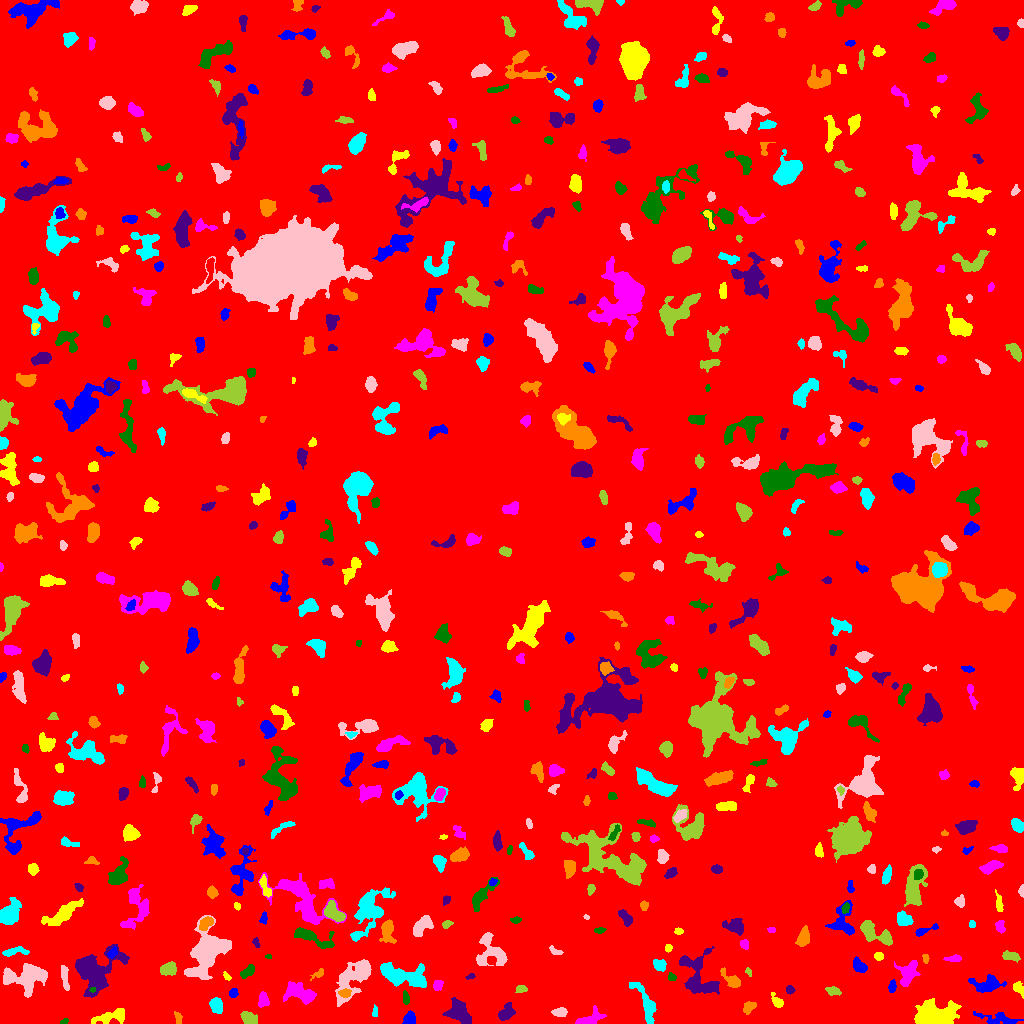

The table this chart was drawn from, first rows:
ID, X, Y, A, B, theta, total_flux, mu_max, mu_median, mu_mean, R_fwhm, R_e, R10, R90, x_start, x_end, y_start, y_end, area, greylevel
0, 510.9, 514, 305.3, 302.9, -0.3036, 2017761, 13.0, 2.0, 2.499, 100.3, 238, 91.74, 382.4, 0, 1023, 0, 1023, 807517, 2.499
1, 1001, 3.879, 10.84, 2.69, -0.1778, 494.0, 8.0, 1.0, 1.669, 3.038, 4.549, 1.493, 8.292, 973, 1023, 0, 12, 296, 7.669
2, 111.9, 7.014, 9.615, 3.104, 0.2334, 1088, 8.0, 3.0, 3.487, 6.604, 5.781, 2.257, 8.903, 91, 124, 0, 15, 312, 8.487
3, 588.2, 3.251, 6.628, 2.407, 0.3387, 1241, 17.0, 4.0, 5.004, 3.989, 3.989, 1.493, 6.887, 575, 606, 0, 18, 248, 11
4, 64.08, 1.803, 2.153, 1.264, 0.408, 122.0, 6.0, 3.0, 2.837, 2.877, 2.111, 0.7979, 3.141, 60, 68, 0, 5, 43, 8.837
5, 459.2, 11.16, 7.007, 4.854, -0.8117, 1366, 7.0, 3.0, 3.222, 7.313, 6.257, 2.459, 9.934, 442, 471, 0, 26, 424, 9.222
6, 178, 5.332, 3.088, 1.598, -1.333, 187.0, 5.0, 2.0, 2.337, 3.29, 2.764, 0.9772, 4.222, 174, 182, 0, 12, 80, 8.338
7, 374.8, 11.21, 2.794, 1.393, 1.449, 99.0, 4.0, 2.0, 1.678, 3.192, 2.326, 0.7979, 3.656, 372, 377, 7, 19, 59, 7.678
8, 559.3, 11.38, 3.415, 1.774, 0.05614, 529.0, 11.0, 4.0, 4.232, 3.478, 3.141, 1.262, 5.015, 551, 567, 7, 16, 125, 10.23
9, 248, 5.903, 3.779, 2.584, -0.4492, 549.0, 8.0, 2.0, 3.0, 4.549, 3.827, 1.493, 6.308, 240, 257, 0, 12, 183, 9.0
10, 318.7, 7.677, 4.739, 2.55, -0.9412, 439.0, 7.0, 3.0, 2.888, 4.107, 3.523, 1.382, 5.698, 313, 329, 0, 16, 152, 8.888
11, 409.4, 5.031, 3.313, 2.67, 1.034, 784.0, 12.0, 6.0, 5.56, 4.787, 3.785, 1.493, 5.781, 402, 415, 0, 13, 141, 11.56
12, 936.5, 8.958, 11.7, 5.696, 0.08409, 5758, 18.0, 6.0, 6.83, 8.234, 9.305, 3.385, 14.48, 914, 961, 0, 25, 843, 10.83
13, 300.7, 29.81, 8.363, 4.394, -0.3381, 1542, 9.0, 3.0, 3.513, 5.528, 6.555, 2.459, 10.49, 283, 316, 19, 42, 439, 8.513
14, 405.5, 25.12, 3.094, 1.626, -1.448, 261.0, 6.0, 3.0, 3.071, 3.989, 2.821, 1.128, 4.406, 403, 409, 19, 33, 85, 10.07
15, 506.3, 10.43, 4.519, 2.914, 0.8548, 848.0, 9.0, 3.5, 4.077, 4.951, 4.406, 1.784, 7.136, 498, 515, 3, 21, 208, 9.077
16, 748.6, 16.38, 3.246, 2.288, 0.7146, 397.0, 6.0, 3.0, 3.078, 4.82, 3.432, 1.382, 5.323, 743, 756, 9, 22, 129, 10.08
17, 216.1, 18.18, 3.581, 2.655, -1.212, 644.0, 8.0, 3.0, 3.519, 5.232, 3.949, 1.596, 6.206, 209, 222, 10, 26, 183, 9.519
18, 25.98, 45.51, 11.31, 6.184, 0.05441, 2710, 10.0, 3.0, 3.529, 8.813, 8.311, 3.141, 13.12, 3, 47, 26, 60, 768, 9.529
19, 833.1, 32.56, 3.231, 1.84, -0.2307, 227.0, 6.0, 2.0, 1.974, 3.241, 2.985, 0.9772, 4.951, 825, 841, 28, 37, 115, 8.974
20, 158.4, 30.6, 2.28, 1.889, 0.3492, 154.0, 5.0, 2.0, 2.053, 2.821, 2.585, 0.9772, 4.146, 154, 164, 26, 34, 75, 8.053
21, 233.3, 30.27, 2.283, 1.831, 1.228, 169.0, 5.0, 2.0, 2.139, 3.192, 2.646, 0.9772, 4.146, 229, 238, 26, 35, 79, 9.139
22, 777.5, 21.32, 4.067, 2.073, -0.9468, 301.0, 6.0, 2.0, 2.467, 4.029, 3.141, 1.262, 5.323, 771, 783, 16, 31, 122, 8.467
23, 263.3, 23, 3.1, 2.339, 1.462, 282.0, 5.0, 2.0, 1.986, 4.029, 3.338, 1.262, 5.171, 258, 269, 16, 32, 142, 8.986
24, 92.7, 33.64, 1.602, 1.258, 0.1081, 151.0, 7.0, 5.5, 4.719, 2.646, 1.871, 0.7979, 2.706, 89, 95, 31, 36, 32, 16.72
25, 789.7, 33.89, 2.018, 1.877, -1.213, 172.0, 6.0, 2.0, 2.493, 3.141, 2.459, 0.9772, 3.868, 786, 795, 29, 38, 69, 9.493
26, 345.1, 30.47, 2.827, 2.04, 0.07826, 258.0, 6.0, 2.0, 2.633, 3.909, 2.985, 1.128, 4.687, 338, 351, 26, 35, 98, 12.63
27, 646.3, 18.49, 11.46, 3.27, -1.142, 1164, 9.0, 2.0, 2.917, 5.202, 5.67, 2.111, 9.322, 629, 656, 0, 41, 399, 8.917
28, 355.1, 47.79, 12.34, 5.603, 0.8306, 3955, 16.0, 4.0, 5.156, 7.548, 7.715, 3.038, 13.23, 335, 371, 17, 64, 767, 10.16
29, 521.4, 34.58, 2.718, 1.785, 0.07008, 199.0, 5.0, 2.0, 2.427, 3.478, 2.821, 0.9772, 4.297, 515, 527, 31, 38, 82, 8.427
30, 130.5, 41.84, 2.918, 2.542, -1.023, 398.0, 6.0, 3.0, 3.015, 4.951, 3.523, 1.382, 5.47, 124, 136, 36, 48, 132, 9.015
31, 892, 37.09, 3.044, 1.687, 1.479, 257.0, 6.0, 3.0, 2.888, 3.949, 2.877, 1.128, 4.514, 888, 896, 31, 44, 89, 9.888
32, 1018, 34.93, 3.835, 2.025, -0.9635, 313.0, 7.0, 2.0, 2.63, 3.338, 3.09, 1.128, 5.015, 1013, 1023, 25, 42, 119, 8.63
33, 437.8, 38.45, 2.351, 1.881, 0.9612, 166.0, 5.0, 1.0, 1.711, 2.877, 2.585, 0.9772, 4.297, 433, 443, 33, 43, 97, 9.711
34, 671.5, 46.01, 2.08, 1.648, -1.094, 149.0, 6.0, 2.0, 2.365, 3.038, 2.257, 0.7979, 3.568, 668, 676, 43, 51, 63, 9.365
35, 94.29, 52.53, 11.65, 9.108, 0.6661, 5012, 17.0, 3.0, 4.573, 6.979, 8.867, 3.241, 15.2, 75, 129, 26, 79, 1096, 10.57
36, 318.4, 49.74, 4.165, 1.809, 0.6417, 162.0, 4.0, 2.0, 1.929, 3.909, 2.706, 1.128, 4.478, 310, 323, 43, 55, 84, 7.929
37, 401.8, 47.56, 12.39, 4.779, -0.1581, 3251, 15.0, 4.0, 4.515, 5.441, 7.999, 2.706, 13.18, 380, 426, 36, 61, 720, 9.515
38, 206.9, 71.47, 11.64, 7.356, 1.082, 11539, 33.0, 7.0, 9.45, 7.818, 9.39, 3.478, 16.68, 184, 231, 44, 108, 1221, 13.45
39, 169.1, 54.45, 4.171, 2.978, 0.2306, 1310, 14.0, 6.0, 6.718, 5.262, 4.37, 1.693, 6.933, 160, 176, 48, 62, 195, 10.72
40, 592.1, 44.26, 5.936, 2.787, -0.8969, 585.0, 7.0, 4.0, 4.091, 5.412, 4.068, 1.693, 6.103, 583, 598, 32, 51, 143, 8.091
41, 986.8, 39.1, 7.742, 3.835, 0.1121, 1308, 8.0, 3.0, 3.654, 7.464, 6.024, 2.394, 9.441, 968, 1006, 31, 49, 358, 8.654
42, 226.7, 47.06, 2.613, 1.371, -0.9019, 125.0, 4.0, 2.0, 2.358, 3.656, 2.394, 0.9772, 3.568, 223, 231, 43, 52, 53, 8.358
43, 907.7, 50.06, 6.98, 3.988, 1.161, 1100, 8.0, 3.0, 3.134, 6.482, 5.382, 2.111, 8.74, 894, 920, 37, 63, 351, 9.134
44, 247.9, 52.18, 4.089, 2.256, 0.7345, 536.0, 7.0, 4.0, 3.829, 4.853, 3.827, 1.493, 5.89, 240, 254, 45, 59, 140, 8.829
45, 470.5, 47.05, 2.272, 1.116, 0.1832, 74.0, 4.0, 2.0, 1.574, 2.764, 1.871, 0.7979, 3.038, 465, 475, 44, 50, 47, 8.574
46, 732.8, 42.09, 5.121, 2.309, -0.7154, 398.0, 8.0, 1.0, 1.98, 3.478, 3.385, 1.262, 6.232, 720, 740, 36, 56, 201, 9.98
47, 659.3, 58.63, 3.215, 2.66, -0.6281, 613.0, 8.0, 5.0, 4.41, 5.323, 3.785, 1.493, 5.726, 653, 666, 52, 64, 139, 9.41
48, 64.9, 45.87, 7.051, 1.556, -1.445, 393.0, 5.0, 3.0, 2.441, 5.202, 4.107, 1.596, 6.05, 61, 69, 33, 58, 161, 9.441
49, 748.8, 51.53, 2.303, 1.17, -0.9967, 96.0, 4.0, 2.0, 2.043, 3.09, 2.034, 0.7979, 3.141, 745, 751, 47, 56, 47, 11.04
50, 637.7, 57.97, 2.289, 1.259, 0.06446, 70.0, 3.0, 1.0, 1.148, 2.764, 2.185, 0.7979, 3.338, 633, 644, 55, 61, 61, 8.148
51, 859.3, 57.18, 4.052, 2.496, -0.7209, 467.0, 6.0, 3.0, 2.813, 5.614, 3.989, 1.596, 6.077, 853, 867, 51, 67, 166, 8.813
52, 878.6, 67.37, 2.206, 2.03, -0.3264, 324.0, 8.0, 5.0, 4.378, 3.909, 2.821, 1.128, 4.222, 874, 883, 63, 71, 74, 9.378
53, 953.8, 65.16, 4.286, 1.495, 0.05407, 194.0, 4.0, 2.0, 1.921, 4.334, 2.985, 1.128, 4.886, 943, 961, 62, 69, 101, 8.921
54, 268.4, 67.13, 1.637, 1.01, -0.0211, 55.0, 4.0, 2.0, 1.833, 2.326, 1.596, 0.5642, 2.585, 265, 271, 65, 69, 30, 10.83
55, 698.5, 44.78, 12.44, 8.079, -1.077, 3498, 14.0, 4.0, 4.603, 7.334, 8.098, 2.985, 13.34, 679, 719, 29, 77, 760, 9.603
56, 925.6, 64.81, 2.461, 1.423, -1.391, 151.0, 6.0, 3.0, 2.649, 3.038, 2.326, 0.7979, 3.613, 922, 929, 60, 69, 57, 8.649
57, 14.07, 71.8, 6.947, 1.752, 0.101, 285.0, 5.0, 2.0, 1.717, 3.038, 4.029, 1.382, 6.257, 2, 29, 67, 77, 166, 7.717
58, 555.4, 72.09, 3.64, 1.589, -0.435, 297.0, 7.0, 3.0, 3.667, 3.568, 2.821, 1.128, 4.442, 549, 563, 69, 78, 81, 10.67
59, 1010, 67.05, 4.662, 2.082, -0.178, 406.0, 5.0, 3.0, 2.781, 5.352, 3.909, 1.596, 5.863, 1002, 1020, 61, 73, 146, 8.781
... 570 more rows
